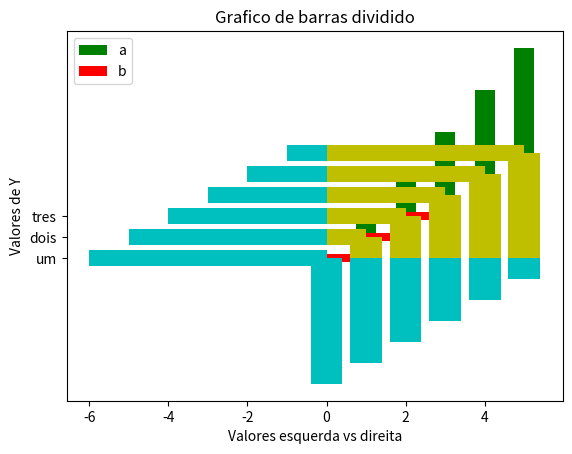

The script that saved this image:
#Graficos de Barras(bar)barras verticais
import matplotlib.pyplot as plt
import numpy

x= numpy.array([1,2,3,4,5])
y = numpy.array([2,4,6,8,10])

plt.bar(x,y, color='g' ,width=0.5)
print(plt.show())

#Graficos de Barras(barh)barras horizontais
import matplotlib.pyplot as plt
import numpy

y= numpy.array([1,2,3])
x = numpy.array(['um', 'dois','tres'])

plt.barh(x,y ,color='red' , height=0.4)
plt.title('Grafico de Barras')
plt.ylabel('Numeros')
plt.xlabel('Valores')
print(plt.show())


#Mais de um Serie em um Grafico

import matplotlib.pyplot as plt
import numpy

valores_esquerda = numpy.arange(0,6) #valor positivo(horiz)
valores_direita = numpy.arange(6,0,-1)#valor negativo(hori)
ys = numpy.arange(6) #variavel valor vertical

#adicionar 2 series de barras horizontais
plt.barh(ys, valores_esquerda, color='y')#valor vertical
plt.barh(ys, -valores_direita,color='c')#valor vertical

plt.legend(['a','b'])#legenda

#elementos de textos
plt.title('Grafico de barras dividido')
plt.ylabel('Valores de Y')
plt.xlabel('Valores esquerda vs direita')

print(plt.show())



#O mesmo Grafico na Vertical
import matplotlib.pyplot as plt
import numpy

valores_esquerda = numpy.arange(0,6) #valor positivo(horiz)
valores_direita = numpy.arange(6,0,-1)#valor negativo(hori)
xs = numpy.arange(6) #variavel valor horizontal

#adicionar 2 series de barras horizontais
plt.bar(xs, valores_esquerda, color='y')#valor vertical
plt.bar(xs, -valores_direita,color='c')#valor vertical

plt.legend(['a','b'])#legenda

#elementos de textos
plt.title('Grafico de barras dividido')
plt.ylabel('Valores de Y')
plt.xlabel('Valores esquerda vs direita')

print(plt.show())



